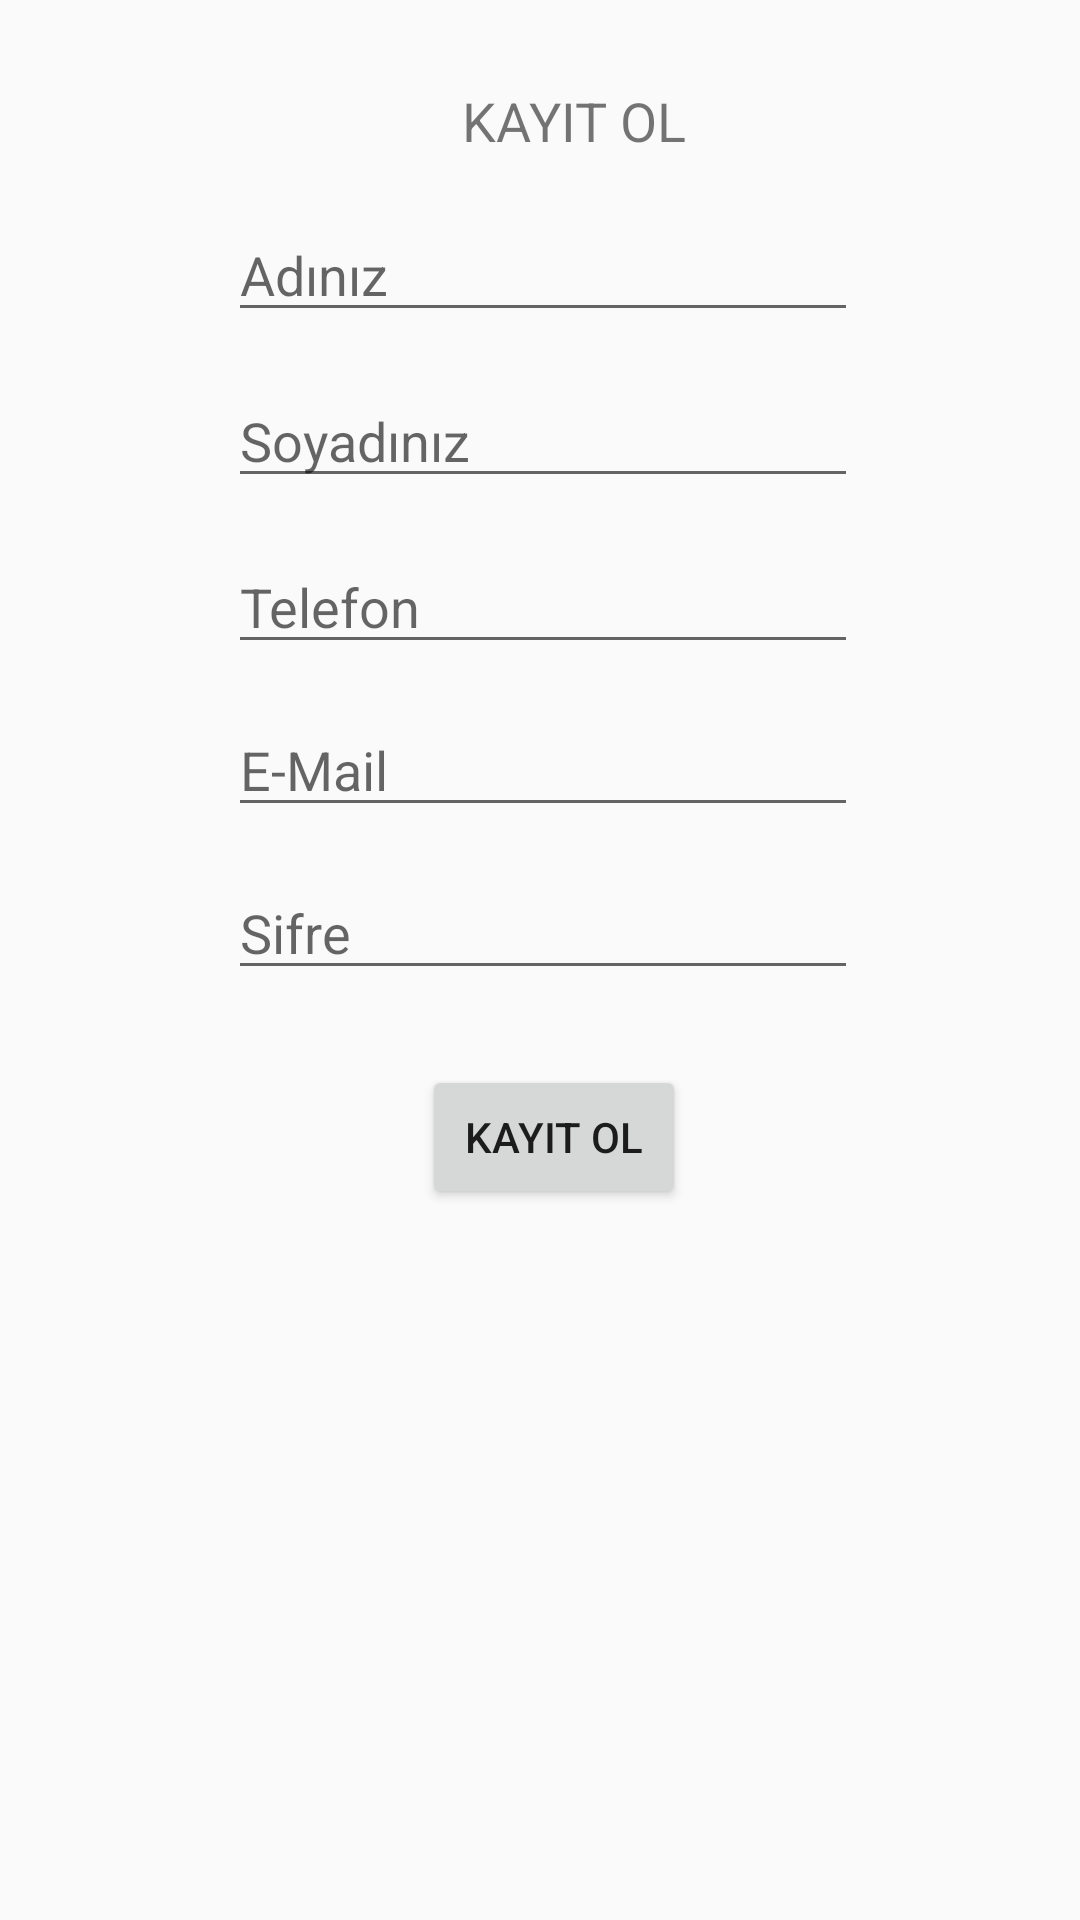

This screen was rendered from an Android layout file. Write that file and the resources it references.
<!-- AndroidManifest.xml: application theme AppTheme -->
<!-- res/layout/fragment_kayit_ol.xml -->
<RelativeLayout xmlns:android="http://schemas.android.com/apk/res/android"
    xmlns:tools="http://schemas.android.com/tools"
    android:layout_width="match_parent"
    android:layout_height="match_parent"
    tools:context="com.sirket.javaloper.androidapp.KayitOl">


    <EditText
        android:id="@+id/txtAd"
        android:layout_width="wrap_content"
        android:layout_height="wrap_content"
        android:layout_alignParentEnd="true"
        android:layout_below="@+id/textView3"
        android:layout_marginEnd="74dp"
        android:layout_marginTop="17dp"
        android:ems="10"
        android:hint="Adınız"
        android:inputType="textPersonName" />

    <TextView
        android:id="@+id/textView3"
        android:layout_width="wrap_content"
        android:layout_height="wrap_content"
        android:layout_alignParentTop="true"
        android:layout_alignStart="@+id/txtAd"
        android:layout_marginStart="78dp"
        android:layout_marginTop="28dp"
        android:text="KAYIT OL"
        android:textSize="18sp" />

    <EditText
        android:id="@+id/txtSoyad"
        android:layout_width="wrap_content"
        android:layout_height="wrap_content"
        android:layout_alignStart="@+id/txtAd"
        android:layout_below="@+id/txtAd"
        android:layout_marginTop="14dp"
        android:ems="10"
        android:hint="Soyadınız"
        android:inputType="textPersonName" />

    <EditText
        android:id="@+id/txtTel"
        android:layout_width="wrap_content"
        android:layout_height="wrap_content"
        android:layout_alignStart="@+id/txtSoyad"
        android:layout_below="@+id/txtSoyad"
        android:layout_marginTop="14dp"
        android:ems="10"
        android:hint="Telefon"
        android:inputType="phone" />

    <EditText
        android:id="@+id/txtMail"
        android:layout_width="wrap_content"
        android:layout_height="wrap_content"
        android:layout_alignEnd="@+id/txtTel"
        android:layout_below="@+id/txtTel"
        android:layout_marginTop="13dp"
        android:ems="10"
        android:hint="E-Mail"
        android:inputType="textEmailAddress" />

    <EditText
        android:id="@+id/txtSifre"
        android:layout_width="wrap_content"
        android:layout_height="wrap_content"
        android:layout_alignStart="@+id/txtMail"
        android:layout_below="@+id/txtMail"
        android:layout_marginTop="13dp"
        android:ems="10"
        android:hint="Sifre"
        android:inputType="textPassword" />

    <Button
        android:id="@+id/btnKayit"
        android:layout_width="wrap_content"
        android:layout_height="wrap_content"
        android:layout_alignEnd="@+id/textView3"
        android:layout_below="@+id/txtSifre"
        android:layout_marginTop="25dp"
        android:text="KAYIT OL" />
</RelativeLayout>
<!-- resources referenced by this layout -->
<resources>
  <style name="AppTheme" parent="Theme.AppCompat.Light.DarkActionBar">
          
          <item name="colorPrimary">@color/Turquoise</item>
          <item name="colorPrimaryDark">@color/Black</item>
          <item name="colorAccent">@color/colorAccent</item>
      </style>
  <color name="Turquoise">#40e0d0</color>
  <color name="Black">#000000</color>
  <color name="colorAccent">#ff4081</color>
</resources>
